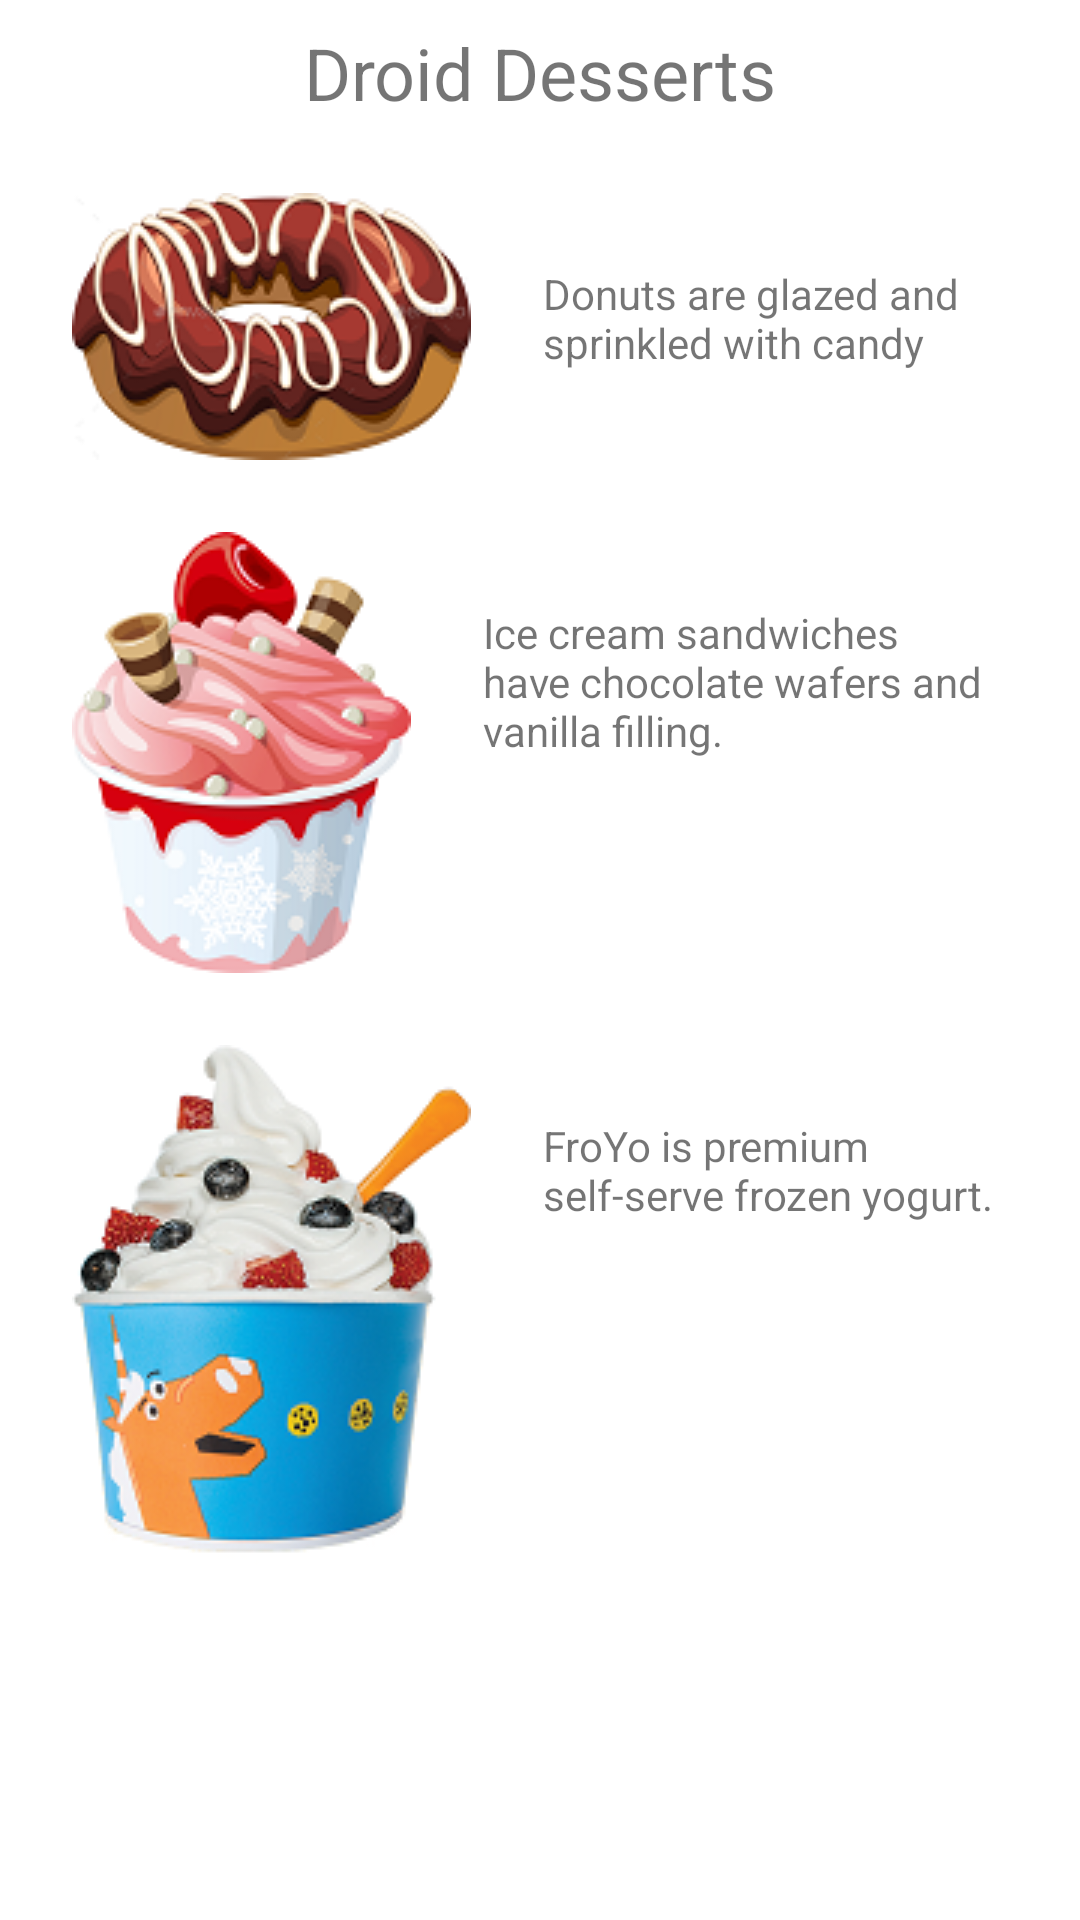

Here is an Android app screen rendered from its layout file. Give the layout XML and the strings, colors and styles it references.
<!-- AndroidManifest.xml: application theme Theme.CafeDroid -->
<!-- res/layout/fragment_first.xml -->
<?xml version="1.0" encoding="utf-8"?>
<androidx.constraintlayout.widget.ConstraintLayout xmlns:android="http://schemas.android.com/apk/res/android"
    xmlns:app="http://schemas.android.com/apk/res-auto"
    xmlns:tools="http://schemas.android.com/tools"
    android:layout_width="match_parent"
    android:layout_height="match_parent"
    tools:context=".FirstFragment">

    <TextView
        android:id="@+id/textIntro"
        android:layout_width="wrap_content"
        android:layout_height="wrap_content"
        android:layout_marginTop="8dp"
        android:text="@string/Droid_Desserts"
        android:textSize="24sp"
        app:layout_constraintEnd_toEndOf="parent"
        app:layout_constraintStart_toStartOf="parent"
        app:layout_constraintTop_toTopOf="parent" />

    <ImageView
        android:id="@+id/donut"
        android:layout_width="wrap_content"
        android:layout_height="wrap_content"
        android:layout_marginStart="24dp"
        android:layout_marginTop="24dp"
        android:contentDescription="@string/donuts"
        android:src="@drawable/donut_circle"
        app:layout_constraintStart_toStartOf="parent"
        android:onClick="showDonutOrder"
        app:layout_constraintTop_toBottomOf="@+id/textIntro"
        tools:ignore="OnClick" />

    <ImageView
        android:id="@+id/ice_cream"
        android:layout_width="wrap_content"
        android:layout_height="wrap_content"
        android:layout_marginStart="24dp"
        android:layout_marginTop="24dp"
        android:contentDescription="@string/ice_cream_sandwiches"
        android:src="@drawable/iceream_circle"
        android:onClick="showIceCreamOrder"
        app:layout_constraintStart_toStartOf="parent"
        app:layout_constraintTop_toBottomOf="@+id/donut"
        tools:ignore="OnClick" />

    <ImageView
        android:id="@+id/froyo"
        android:layout_width="wrap_content"
        android:layout_height="wrap_content"
        android:layout_marginStart="24dp"
        android:layout_marginTop="24dp"
        android:contentDescription="@string/froyo"
        android:onClick="showFroyoOrder"
        android:src="@drawable/froyo_circle"
        app:layout_constraintStart_toStartOf="parent"
        app:layout_constraintTop_toBottomOf="@+id/ice_cream"
        tools:ignore="OnClick" />

    <TextView
        android:id="@+id/donut_description"
        android:layout_width="0dp"
        android:layout_height="wrap_content"
        android:layout_marginStart="24dp"
        android:layout_marginTop="24dp"
        android:layout_marginEnd="24dp"
        android:text="@string/donuts"
        app:layout_constraintEnd_toEndOf="parent"
        app:layout_constraintStart_toEndOf="@+id/donut"
        app:layout_constraintTop_toTopOf="@+id/donut" />

    <TextView
        android:id="@+id/ice_cream_description"
        android:layout_width="0dp"
        android:layout_height="wrap_content"
        android:layout_marginStart="24dp"
        android:layout_marginTop="24dp"
        android:layout_marginEnd="24dp"
        android:text="@string/ice_cream_sandwiches"
        app:layout_constraintEnd_toEndOf="parent"
        app:layout_constraintStart_toEndOf="@+id/ice_cream"
        app:layout_constraintTop_toTopOf="@+id/ice_cream" />

    <TextView
        android:id="@+id/textView4"
        android:layout_width="0dp"
        android:layout_height="wrap_content"
        android:layout_marginStart="24dp"
        android:layout_marginTop="24dp"
        android:layout_marginEnd="24dp"
        android:text="@string/froyo"
        app:layout_constraintEnd_toEndOf="parent"
        app:layout_constraintStart_toEndOf="@+id/froyo"
        app:layout_constraintTop_toTopOf="@+id/froyo" />
</androidx.constraintlayout.widget.ConstraintLayout>
<!-- resources referenced by this layout -->
<resources>
  <!-- drawable donut_circle: png bitmap (drawable, 25137 bytes) -->
  <!-- drawable froyo_circle: png bitmap (drawable, 38803 bytes) -->
  <!-- drawable iceream_circle: png bitmap (drawable, 25055 bytes) -->
  <string name="Droid_Desserts">Droid Desserts</string>
  <string name="donuts">Donuts are glazed and sprinkled with candy</string>
  <string name="froyo">FroYo is premium self-serve frozen yogurt.</string>
  <string name="ice_cream_sandwiches">Ice cream sandwiches have chocolate wafers and vanilla filling.</string>
  <style name="Theme.CafeDroid" parent="Theme.MaterialComponents.DayNight.DarkActionBar">
          
          <item name="colorPrimary">@color/purple_500</item>
          <item name="colorPrimaryVariant">@color/purple_700</item>
          <item name="colorOnPrimary">@color/white</item>
          
          <item name="colorSecondary">@color/teal_200</item>
          <item name="colorSecondaryVariant">@color/teal_700</item>
          <item name="colorOnSecondary">@color/black</item>
          
          <item name="android:statusBarColor" tools:targetApi="l">?attr/colorPrimaryVariant</item>
          
      </style>
  <!-- not gathered from this repository: default colours our renderer supplied (Android Studio template values) -->
  <color name="purple_500">#FF6200EE</color>
  <color name="purple_700">#FF3700B3</color>
  <color name="teal_200">#FF03DAC5</color>
  <color name="teal_700">#FF018786</color>
  <color name="black">#FF000000</color>
  <color name="white">#FFFFFFFF</color>
</resources>
